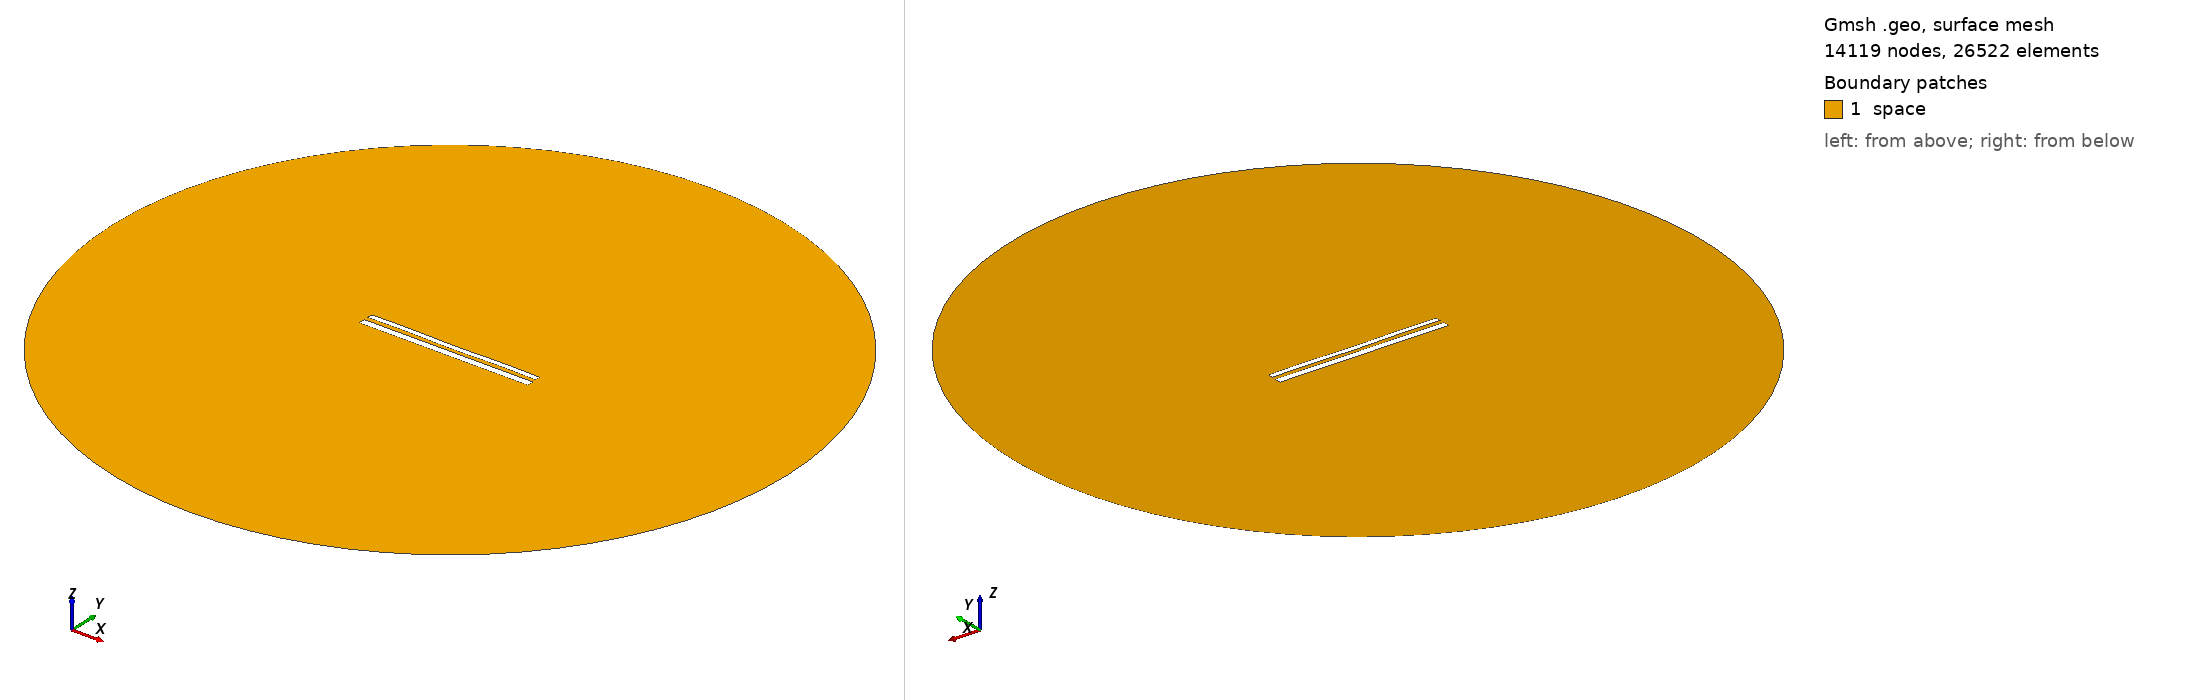

Gmsh geometry script, surface-meshed: 14119 nodes, 26522 surface elements. Boundary patches (legend numbers): 1 space. Left view from above one corner, right view from below the opposite corner. Legend entries are the model's physical surfaces. The drawing asked Gmsh for element sizes between 1% and 20% of the model's largest extent; the script's own settings can give other sizes.

=== 12040.geo (drawn) ===
//---------------------------------------
// Geometry kernel
//---------------------------------------

SetFactory("OpenCASCADE");



//---------------------------------------
// Parameters of the geometry
//---------------------------------------

// Overetch of the upper plate
overetch = 0.375;

// Distance between the plates
distance = 2.5;

// Discretization over the x axis (for the deformation)
nx = 50; 

// Length of the plate
L = 100 - overetch; 

// Number of modes
n = 4; 

// 1st mode coefficient
coeff(1) = -0.075;
beta(1) = 0.596864 * 3.1415926535 / L;

// 2nd mode coefficient
coeff(2) = -0.075;
beta(2) = 1.49418 * 3.1415926535 / L;

// 3rd mode coefficient
coeff(3) = 0.0;
beta(3) = 2.50025 * 3.1415926535 / L;

// 4th mode coefficient
coeff(4) = 0.15;
beta(4) = 3.49999 * 3.1415926535 / L;



//---------------------------------------
// Upper plate (deformed rectangle)
//---------------------------------------

// Coordiantes of the upper plate
xmin = -50;
xmax = 50 - overetch;

// Height of the upper plate
yheight = 4 - 2 * overetch;

// Indexes of the points
UpperID[] = {};
LowerID[] = {};
LeftID[] = {};
RightID[] = {};

// Point index
p = 1;

// Horizontal edges
For i In {1:nx}
    x = xmin + (i-1)*(xmax - xmin)/(nx-1);

    y_bottom = distance / 2 + overetch;
    For j In {1:n}
        C = (Cosh(beta(j)*L) + Cos(beta(j)*L)) / (Sinh(beta(j)*L) + Sin(beta(j)*L));
        y_bottom  = y_bottom + coeff(j) * (Cosh(beta(j)*(x+50)) - Cos(beta(j)*(x+50)) - C * (Sinh(beta(j)*(x+50)) - Sin(beta(j)*(x+50))));
    EndFor

    y_top = y_bottom + yheight;

    Point(p) = {x, y_top, 0, 1.0};
    UpperID[i] = p;
    p = p + 1;

    Point(p) = {x, y_bottom, 0, 1.0};
    LowerID[i] = p;
    p = p + 1;
EndFor

// Create point lists
UpperPts[] = {}; LowerPts[] = {};
For i In {1:nx}
  UpperPts[] += {UpperID[i]};
  LowerPts[] += {LowerID[i]};
EndFor

// Build splines
Spline(1) = {UpperPts[]};
Spline(2) = {LowerPts[]};
Line(3) = {LowerPts[nx-1], UpperPts[nx-1]};
Line(4) = {LowerPts[0], UpperPts[0]};

// Build the plane surface
Curve Loop(1) = {2, 3, -1, -4};
Plane Surface(1) = {1};



//---------------------------------------
// Lower plate (rectangle)
//---------------------------------------

// Vertices
Point(1001) = {-50, -1, 0, 1.0};
Point(1002) = { 50, -1, 0, 1.0};
Point(1003) = { 50,  -5, 0, 1.0};
Point(1004) = {-50,  -5, 0, 1.0};

// Edges
Line(5) = {1001, 1002};
Line(6) = {1002, 1003};
Line(7) = {1003, 1004};
Line(8) = {1004, 1001};

// Plane surface
Line Loop(2) = {5, 6, 7, 8};
Plane Surface(2) = {2}; 



//---------------------------------------
// Outer (fictious) boundary
//---------------------------------------

// Points
Point(1005) = {0, 0, 0};       // Center
Point(1006) = {200, 0, 0};     // Start point
Point(1007) = {0, 200, 0};     // 90 degrees
Point(1008) = {-200, 0, 0};    // 180 degrees
Point(1009) = {0, -200, 0};    // 270 degrees

// Circle arcs (each needs start, center, end)
Circle(9) = {1006, 1005, 1007};
Circle(10) = {1007, 1005, 1008};
Circle(11) = {1008, 1005, 1009};
Circle(12) = {1009, 1005, 1006};

// Plane surface for the entire domain
Curve Loop(3) = {9, 10, 11, 12};
Surface(3) = {3};

// Subtract the plates from the whole domain to obtain the actual domain where we want to solve the equations
BooleanDifference{ Surface{3}; Delete; }{ Surface{1}; Surface{2}; Delete; }




//---------------------------------------
// Transfinite Lines/Curves
//---------------------------------------

// Set the number of points on the boundaries
r = 7;

// Plates
Transfinite Curve {1, 2} = 50*r Using Progression 1;
Transfinite Curve {3, 4} = 2*r Using Progression 1;
Transfinite Line {5, 7} = 50*r Using Progression 1;
Transfinite Line {6, 8} = 2*r Using Progression 1;

// Outer boundary
Transfinite Line {9, 10, 11, 12} = 20 Using Progression 1;



//---------------------------------------
// Physical groups
//---------------------------------------                

// Physical curves (boundaries)
Physical Line("force_segment", 10) = {2};
Physical Line("upper_plate", 11) = {1, 3, 4};
Physical Line("lower_plate", 12) = {5, 6, 7, 8};
Physical Line("boundary", 20) = {9, 10, 11, 12};

// Physical Surfaces
Physical Surface("space", 30) = {3};



//---------------------------------------
// 6. Generate the Mesh
//---------------------------------------

// 2D mesh generation
Mesh 2;
